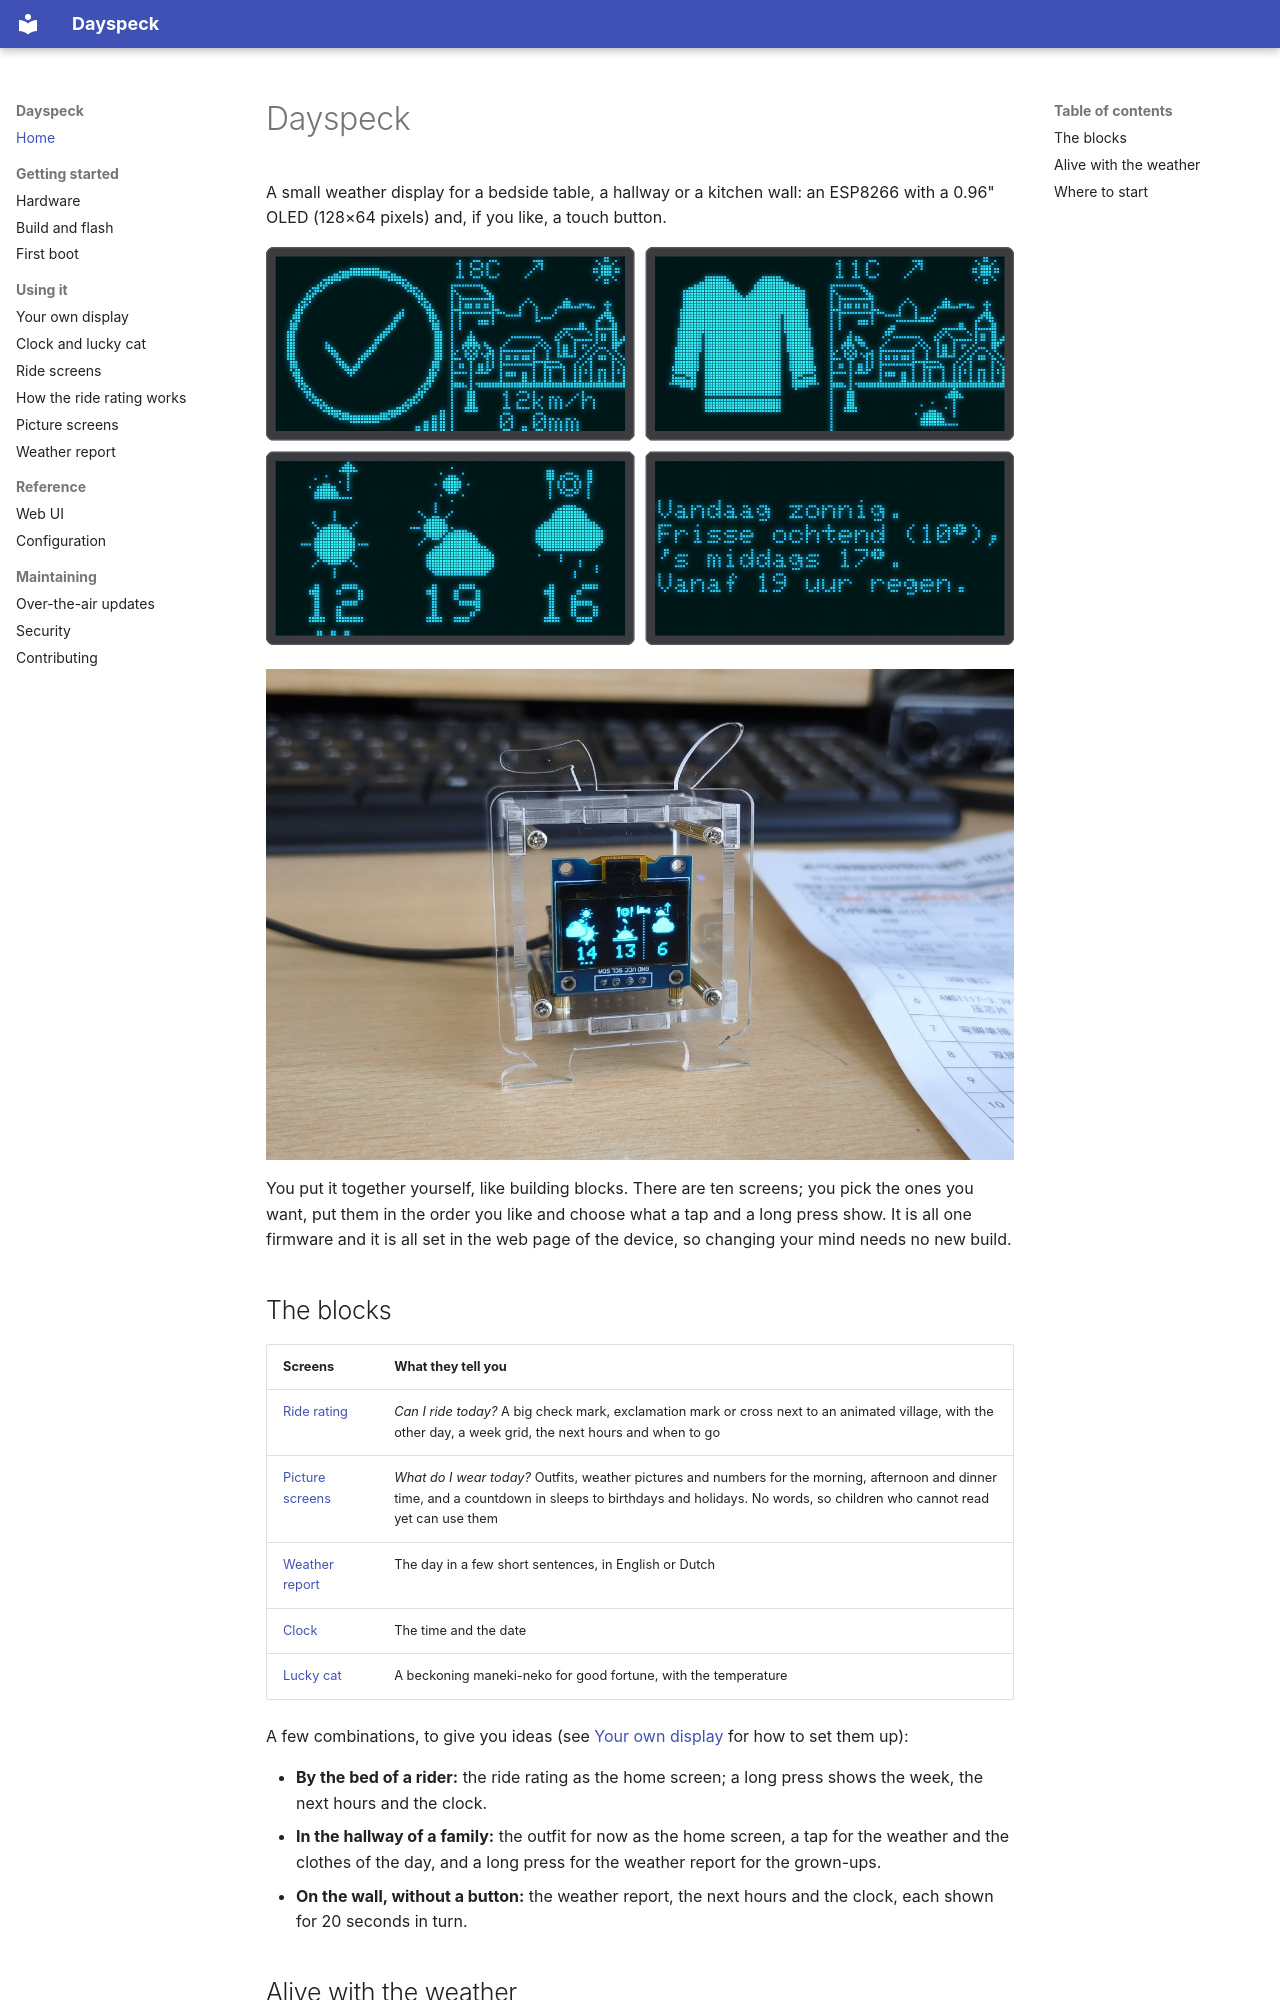

repository: martijn4313/Dayspeck · page: index.html · generator: mkdocs

---
title: "ESP8266 OLED weather display (ESP-01, SSD1306)"
description: "Open-source ESP8266 / ESP-01 weather display with a 0.96-inch SSD1306 OLED: ride rating, what to wear for kids, a weather report in words and a clock, set up in a web page, with over-the-air updates."
---

# Dayspeck

A small weather display for a bedside table, a hallway or a kitchen wall: an ESP8266 with a 0.96" OLED
(128×64 pixels) and, if you like, a touch button.

![Four Dayspeck screens: the ride rating with its village, the picture screen with a sweater and the village, the weather of the day in pictures, and the weather report in words](images/hero.png)

![Dayspeck weather display in its clear acrylic enclosure](images/weather-station.png){ .center }

You put it together yourself, like building blocks. There are ten screens; you pick the ones you want,
put them in the order you like and choose what a tap and a long press show. It is all one firmware and it
is all set in the web page of the device, so changing your mind needs no new build.

## The blocks

| Screens | What they tell you |
|---------|--------------------|
| [Ride rating](rider.md) | *Can I ride today?* A big check mark, exclamation mark or cross next to an animated village, with the other day, a week grid, the next hours and when to go |
| [Picture screens](kids.md) | *What do I wear today?* Outfits, weather pictures and numbers for the morning, afternoon and dinner time, and a countdown in sleeps to birthdays and holidays. No words, so children who cannot read yet can use them |
| [Weather report](report.md) | The day in a few short sentences, in English or Dutch |
| [Clock](clock-and-cat.md#the-clock-clock) | The time and the date |
| [Lucky cat](clock-and-cat.md#the-lucky-cat-cat) | A beckoning maneki-neko for good fortune, with the temperature |

A few combinations, to give you ideas (see [Your own display](screens.md) for how to set them up):

- **By the bed of a rider:** the ride rating as the home screen; a long press shows the week, the next
  hours and the clock.
- **In the hallway of a family:** the outfit for now as the home screen, a tap for the weather and the
  clothes of the day, and a long press for the weather report for the grown-ups.
- **On the wall, without a button:** the weather report, the next hours and the clock, each shown for 20
  seconds in turn.
